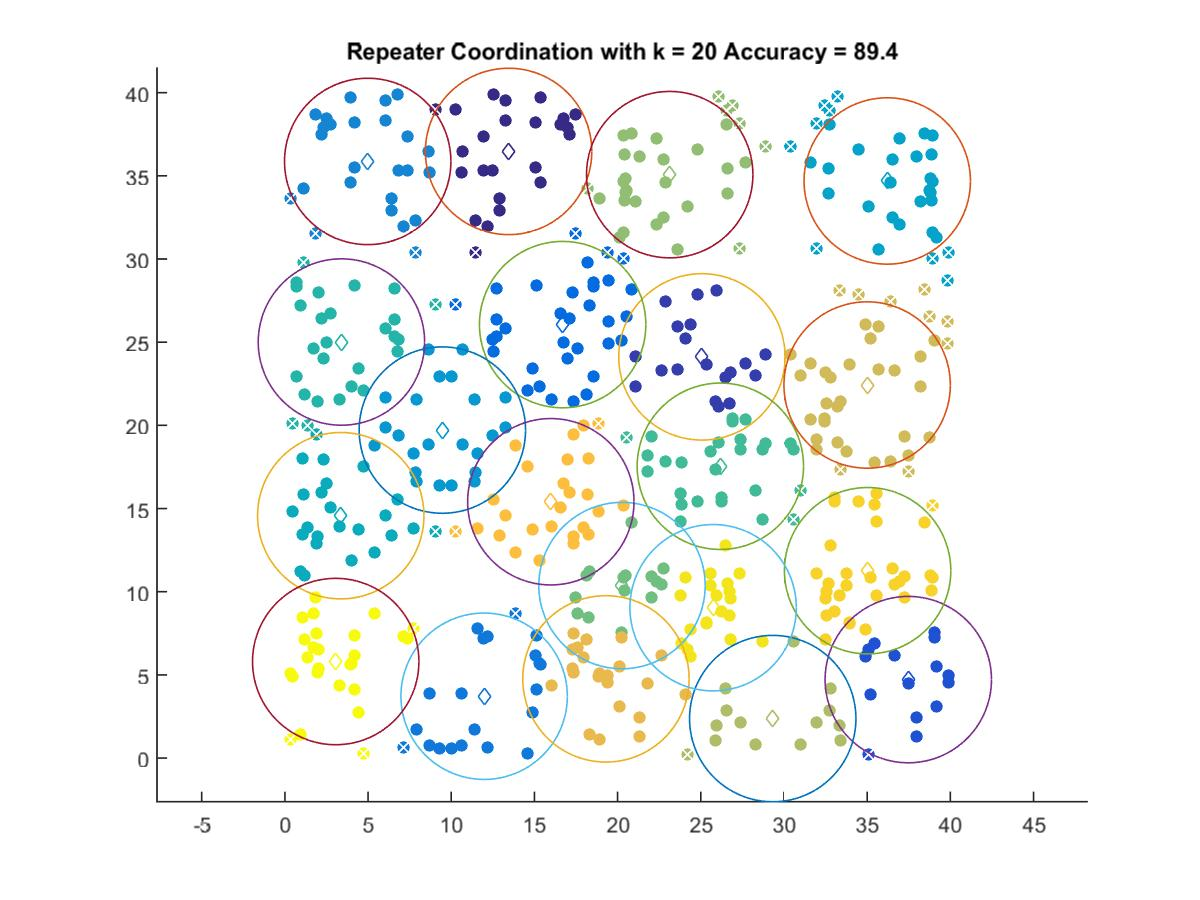

The table this chart was drawn from, first rows:
13.447, 36.466
25.07, 24.12
37.47, 4.718
16.7, 26.06
11.98, 3.718
4.978, 35.86
9.465, 19.72
36.21, 34.69
3.358, 14.57
3.398, 25.01
26.18, 17.54
20.26, 10.37
23.13, 35.07
29.32, 2.376
35, 22.43
19.3, 4.762
15.98, 15.41
35.03, 11.26
25.74, 9.039
3.055, 5.804
